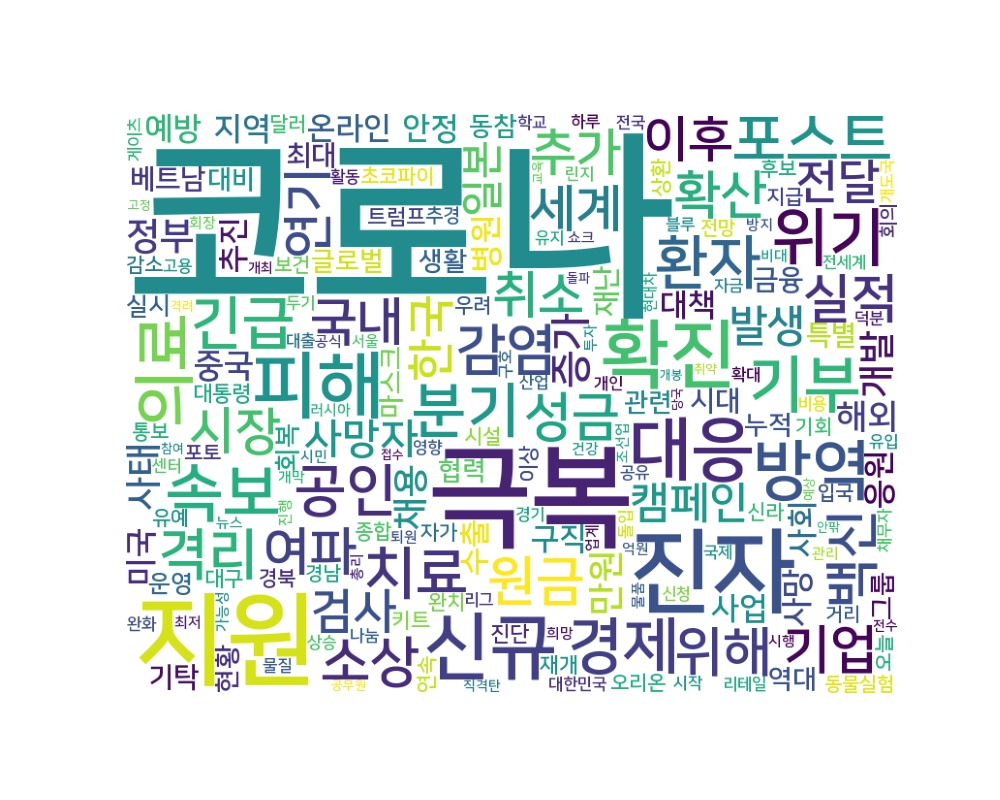

Values plotted in this chart, from the file beside it:
word, count
코로나, 4671
극복, 508
지원, 408
진자, 340
확진, 210
신규, 197
피해, 196
대응, 173
방역, 154
속보, 143
위기, 141
의료, 140
기부, 136
경제, 132
분기, 122
포스트, 119
환자, 118
치료, 116
긴급, 115
공인, 112
격리, 109
감염, 109
소상, 104
백신, 104
위해, 99
원금, 99
기업, 97
실적, 97
성금, 96
확산, 93
여파, 93
국내, 92
시장, 87
취소, 87
세계, 86
추가, 86
연기, 86
이후, 85
검사, 85
한국, 84
전달, 82
캠페인, 81
발생, 79
사망자, 78
일본, 78
증가, 77
정부, 77
개발, 75
사태, 75
채용, 72
만원, 71
해외, 70
중국, 70
응원, 67
병원, 66
지역, 66
사망, 66
미국, 66
온라인, 65
예방, 65
... 4,234 more rows
